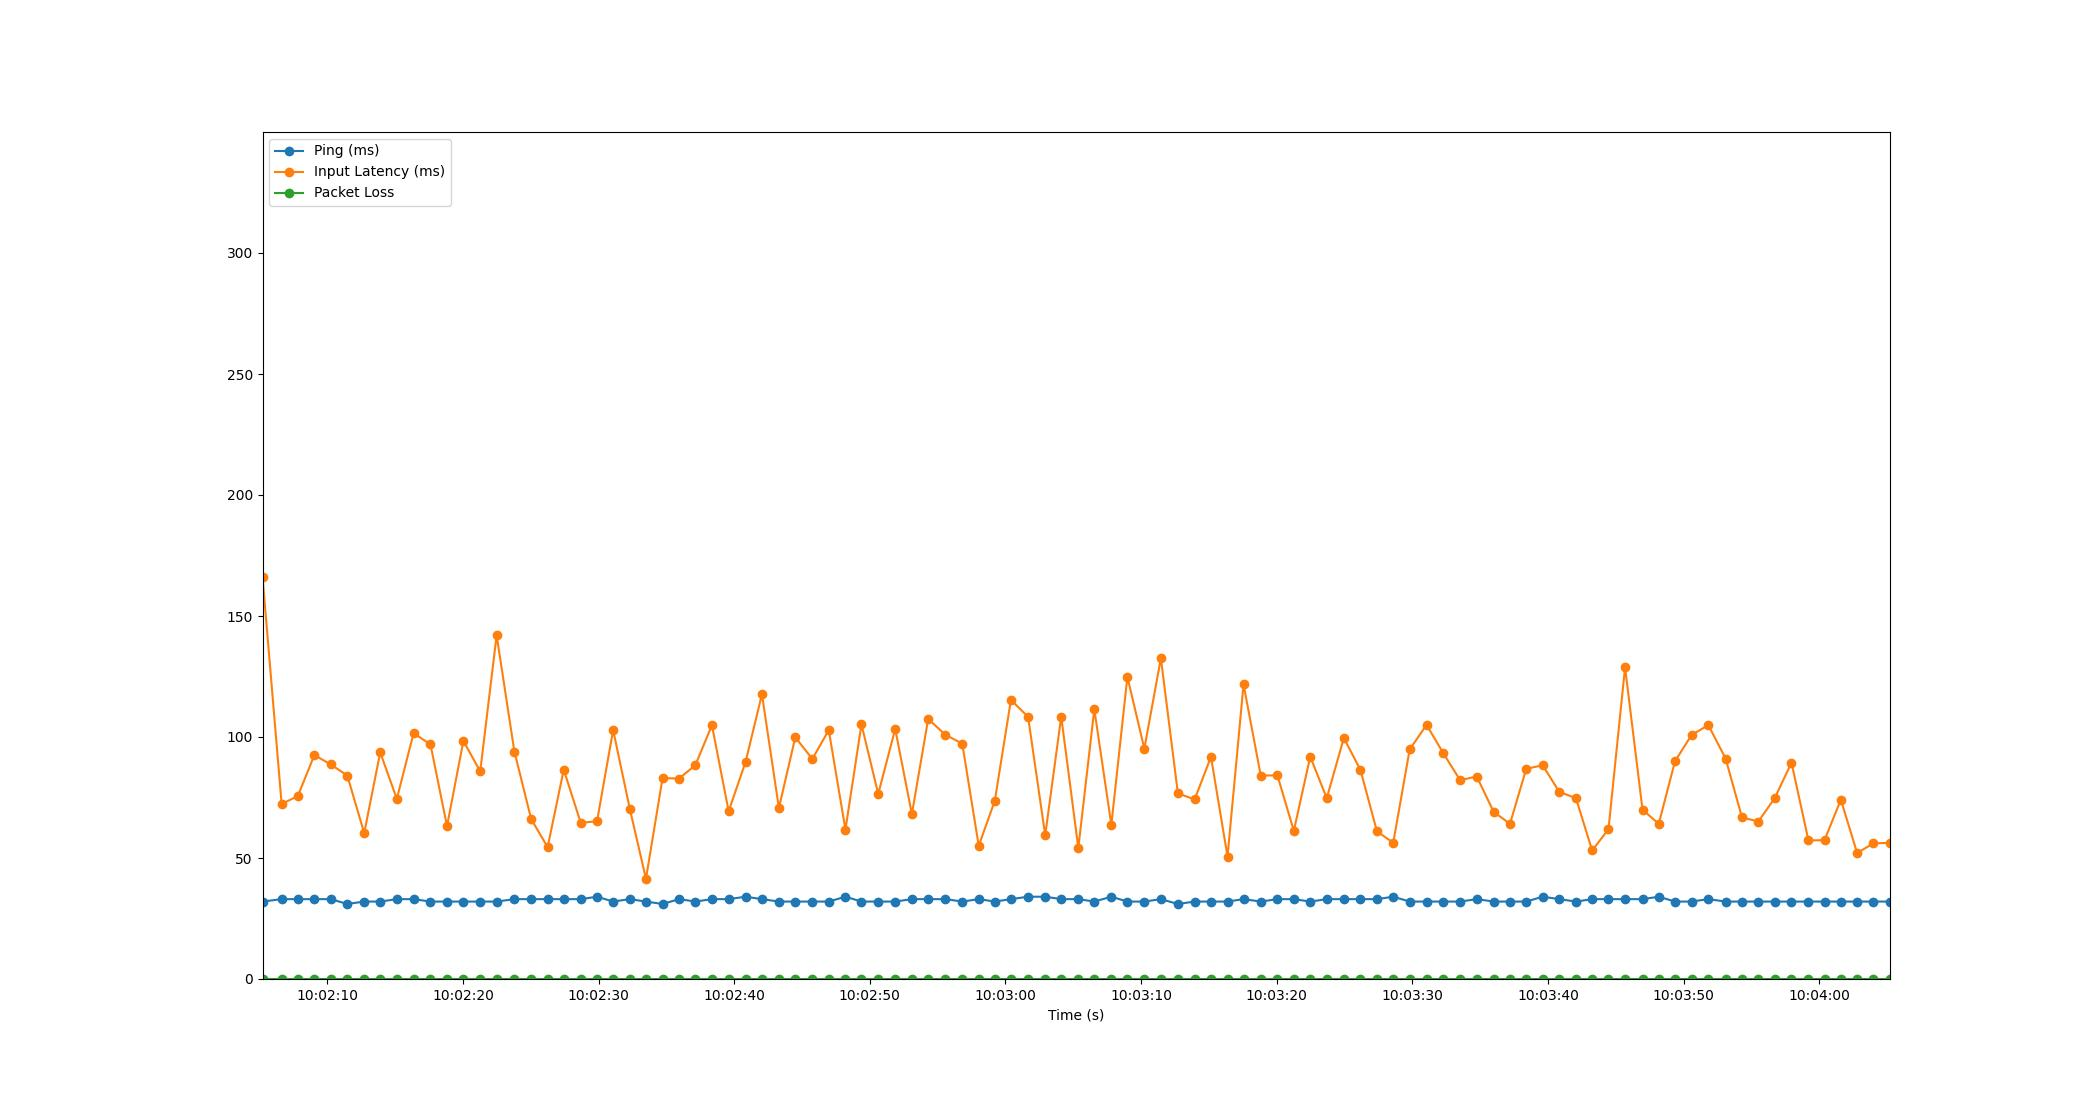

The table this chart was drawn from, first rows:
Time, Timestamp, Ping, Packet Loss, Input Latency
1.430511474609375e-06, 2023-07-18 10:02:05.224509, 32, 0, 166.3
1.411, 2023-07-18 10:02:06.635203, 33, 0, 72.32
2.606, 2023-07-18 10:02:07.830368, 33, 0, 75.59
3.822, 2023-07-18 10:02:09.046370, 33, 0, 92.53
5.037, 2023-07-18 10:02:10.261748, 33, 0, 88.64
6.254, 2023-07-18 10:02:11.478149, 31, 0, 84.06
7.498, 2023-07-18 10:02:12.722361, 32, 0, 60.28
8.678, 2023-07-18 10:02:13.902933, 32, 0, 93.63
9.903, 2023-07-18 10:02:15.127281, 33, 0, 74.42
11.14, 2023-07-18 10:02:16.362759, 33, 0, 101.6
12.39, 2023-07-18 10:02:17.609801, 32, 0, 96.92
13.6, 2023-07-18 10:02:18.827918, 32, 0, 63.17
14.81, 2023-07-18 10:02:20.036215, 32, 0, 98.36
16.05, 2023-07-18 10:02:21.276236, 32, 0, 85.79
17.26, 2023-07-18 10:02:22.485689, 32, 0, 142
18.57, 2023-07-18 10:02:23.795484, 33, 0, 93.99
19.81, 2023-07-18 10:02:25.035037, 33, 0, 66.05
21.02, 2023-07-18 10:02:26.245571, 33, 0, 54.49
22.21, 2023-07-18 10:02:27.433588, 33, 0, 86.48
23.46, 2023-07-18 10:02:28.688235, 33, 0, 64.54
24.66, 2023-07-18 10:02:29.888211, 34, 0, 65.17
25.85, 2023-07-18 10:02:31.076214, 32, 0, 102.9
27.08, 2023-07-18 10:02:32.301398, 33, 0, 70.43
28.27, 2023-07-18 10:02:33.494959, 32, 0, 41.38
29.49, 2023-07-18 10:02:34.719441, 31, 0, 83.01
30.71, 2023-07-18 10:02:35.937400, 33, 0, 82.83
31.92, 2023-07-18 10:02:37.142566, 32, 0, 88.42
33.14, 2023-07-18 10:02:38.359670, 33, 0, 104.9
34.37, 2023-07-18 10:02:39.592192, 33, 0, 69.35
35.61, 2023-07-18 10:02:40.838222, 34, 0, 89.65
36.82, 2023-07-18 10:02:42.046607, 33, 0, 117.7
38.07, 2023-07-18 10:02:43.297561, 32, 0, 70.68
39.28, 2023-07-18 10:02:44.505385, 32, 0, 99.88
40.54, 2023-07-18 10:02:45.764061, 32, 0, 90.91
41.75, 2023-07-18 10:02:46.972235, 32, 0, 102.9
42.98, 2023-07-18 10:02:48.203693, 34, 0, 61.76
44.16, 2023-07-18 10:02:49.384216, 32, 0, 105.2
45.4, 2023-07-18 10:02:50.620213, 32, 0, 76.48
46.65, 2023-07-18 10:02:51.872279, 32, 0, 103.3
47.88, 2023-07-18 10:02:53.101788, 33, 0, 68.13
49.08, 2023-07-18 10:02:54.302524, 33, 0, 107.4
50.35, 2023-07-18 10:02:55.573729, 33, 0, 100.9
51.59, 2023-07-18 10:02:56.816263, 32, 0, 97.27
52.81, 2023-07-18 10:02:58.029921, 33, 0, 55.06
53.99, 2023-07-18 10:02:59.214368, 32, 0, 73.61
55.18, 2023-07-18 10:03:00.404256, 33, 0, 115.3
56.44, 2023-07-18 10:03:01.668205, 34, 0, 108.3
57.71, 2023-07-18 10:03:02.931491, 34, 0, 59.38
58.89, 2023-07-18 10:03:04.112275, 33, 0, 108.4
60.15, 2023-07-18 10:03:05.372250, 33, 0, 54.11
61.33, 2023-07-18 10:03:06.551166, 32, 0, 111.5
62.58, 2023-07-18 10:03:07.807084, 34, 0, 63.7
63.77, 2023-07-18 10:03:08.990195, 32, 0, 124.8
65.02, 2023-07-18 10:03:10.240224, 32, 0, 95.18
66.23, 2023-07-18 10:03:11.459350, 33, 0, 132.5
67.49, 2023-07-18 10:03:12.714259, 31, 0, 76.7
68.73, 2023-07-18 10:03:13.951936, 32, 0, 74.22
69.93, 2023-07-18 10:03:15.152224, 32, 0, 91.8
71.15, 2023-07-18 10:03:16.373471, 32, 0, 50.6
72.33, 2023-07-18 10:03:17.553466, 33, 0, 121.7
... 39 more rows
